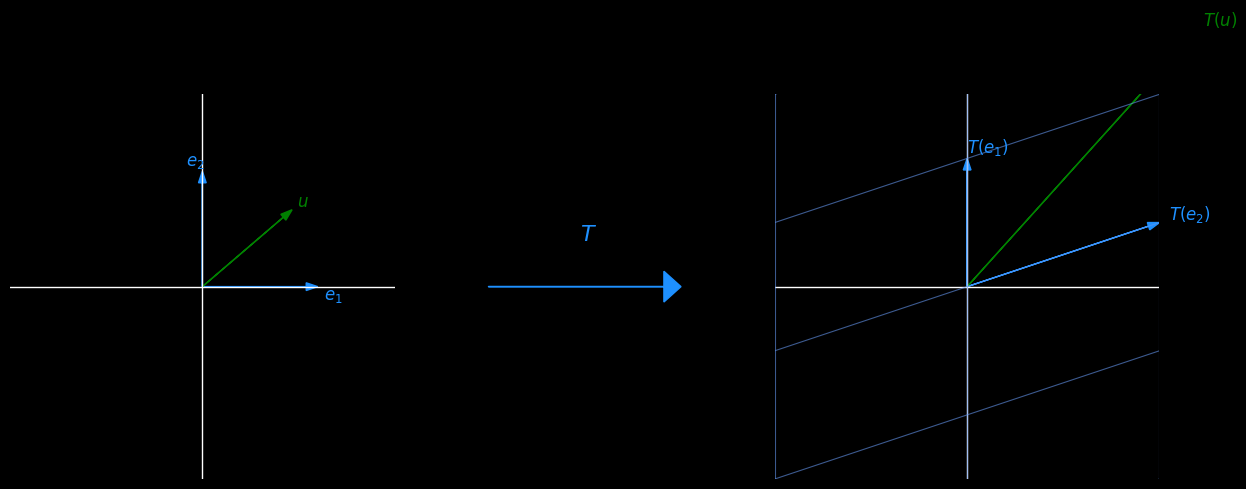
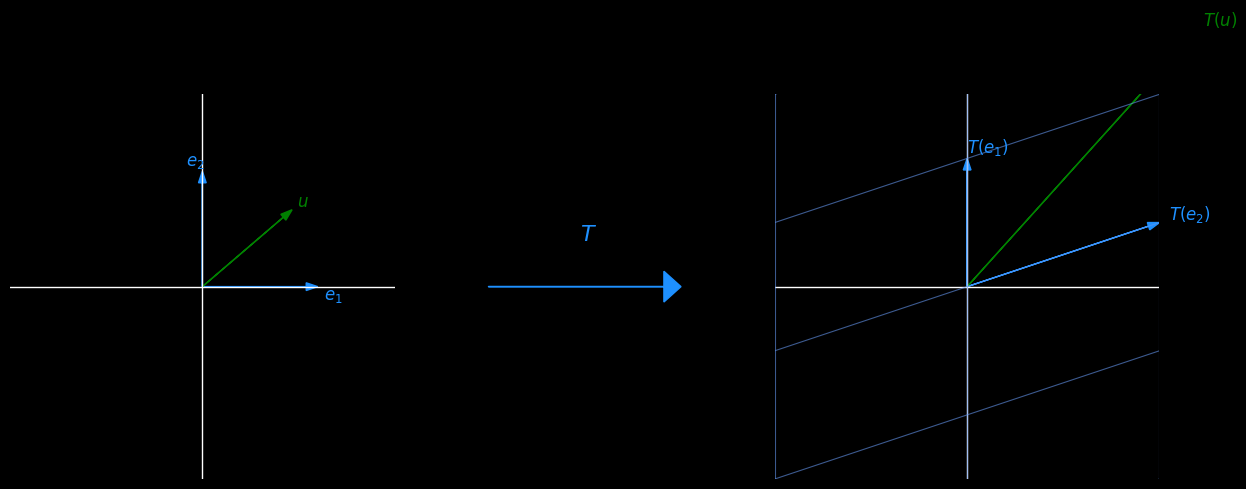

These figures' Python source, in order:
import numpy as np
import matplotlib.pyplot as plt

# ---------- Figure layout ----------
fig = plt.figure(figsize=(14, 5), facecolor="black")
gs = fig.add_gridspec(1, 3, width_ratios=[1, 0.4, 1])

# ---------- LEFT: domain ----------
ax1 = fig.add_subplot(gs[0, 0])
ax1.set_aspect('equal')
ax1.set_xlim(-3, 3)
ax1.set_ylim(-3, 3)
ax1.axis('off')
ax1.set_facecolor("black")

ax1.axhline(0, color='white', linewidth=1)
ax1.axvline(0, color='white', linewidth=1)

ax1.arrow(0, 0, 1.8, 0, head_width=0.12, head_length=0.18,
          length_includes_head=True, color='dodgerblue')
ax1.arrow(0, 0, 0, 1.8, head_width=0.12, head_length=0.18,
          length_includes_head=True, color='dodgerblue')

ax1.text(1.9, -0.2, r"$e_1$", color='dodgerblue', fontsize=12)
ax1.text(-0.25, 1.9, r"$e_2$", color='dodgerblue', fontsize=12)

u = np.array([1.4, 1.2])
ax1.arrow(0, 0, u[0], u[1], head_width=0.12, head_length=0.18,
          length_includes_head=True, color='green')
ax1.text(u[0]*1.05, u[1]*1.05, r"$u$", color='green', fontsize=12)

# ---------- MIDDLE: T arrow ----------
axm = fig.add_subplot(gs[0, 1])
axm.axis('off')
axm.set_facecolor("black")

axm.arrow(0.05, 0.5, 0.9, 0,
          transform=axm.transAxes,
          head_width=0.08, head_length=0.08,
          length_includes_head=True, color='dodgerblue')
axm.text(0.48, 0.62, r"$T$", transform=axm.transAxes,
         fontsize=16, color='dodgerblue')

# ---------- RIGHT: codomain ----------
ax2 = fig.add_subplot(gs[0, 2])
ax2.set_aspect('equal')
ax2.set_xlim(-3, 3)
ax2.set_ylim(-3, 3)
ax2.axis('off')
ax2.set_facecolor("black")

ax2.axhline(0, color='white', linewidth=1)
ax2.axvline(0, color='white', linewidth=1)

T = np.array([[0, 3],
              [2, 1]])

grid_vals = np.arange(-3, 4)
for x in grid_vals:
    p1 = T @ np.array([x, -3])
    p2 = T @ np.array([x,  3])
    ax2.plot([p1[0], p2[0]], [p1[1], p2[1]],
             color='cornflowerblue', linewidth=0.8, alpha=0.6)

for y in grid_vals:
    p1 = T @ np.array([-3, y])
    p2 = T @ np.array([ 3, y])
    ax2.plot([p1[0], p2[0]], [p1[1], p2[1]],
             color='cornflowerblue', linewidth=0.8, alpha=0.6)

Te1 = T @ np.array([1, 0])
Te2 = T @ np.array([0, 1])
Tu  = T @ u

ax2.arrow(0, 0, Te1[0], Te1[1],
          head_width=0.12, head_length=0.18,
          length_includes_head=True, color='dodgerblue')
ax2.arrow(0, 0, Te2[0], Te2[1],
          head_width=0.12, head_length=0.18,
          length_includes_head=True, color='dodgerblue')

ax2.text(Te1[0]*1.05, Te1[1]*1.05, r"$T(e_1)$",
         color='dodgerblue', fontsize=12)
ax2.text(Te2[0]*1.05, Te2[1]*1.05, r"$T(e_2)$",
         color='dodgerblue', fontsize=12)

# ---------- ADDED: arrow for T(u) ----------
ax2.arrow(0, 0, Tu[0], Tu[1],
          head_width=0.12, head_length=0.18,
          length_includes_head=True, color='green')
ax2.text(Tu[0]*1.02, Tu[1]*1.02, r"$T(u)$",
         color='green', fontsize=12)

plt.tight_layout()
plt.show()


import numpy as np
import matplotlib.pyplot as plt

# ---------- Figure layout ----------
fig = plt.figure(figsize=(14, 5), facecolor="black")
gs = fig.add_gridspec(1, 3, width_ratios=[1, 0.4, 1])

# ---------- LEFT: domain ----------
ax1 = fig.add_subplot(gs[0, 0])
ax1.set_aspect('equal')
ax1.set_xlim(-3, 3)
ax1.set_ylim(-3, 3)
ax1.axis('off')
ax1.set_facecolor("black")

ax1.axhline(0, color='white', linewidth=1)
ax1.axvline(0, color='white', linewidth=1)

ax1.arrow(0, 0, 1.8, 0, head_width=0.12, head_length=0.18,
          length_includes_head=True, color='dodgerblue')
ax1.arrow(0, 0, 0, 1.8, head_width=0.12, head_length=0.18,
          length_includes_head=True, color='dodgerblue')

ax1.text(1.9, -0.2, r"$e_1$", color='dodgerblue', fontsize=12)
ax1.text(-0.25, 1.9, r"$e_2$", color='dodgerblue', fontsize=12)

u = np.array([1.4, 1.2])
ax1.arrow(0, 0, u[0], u[1], head_width=0.12, head_length=0.18,
          length_includes_head=True, color='green')
ax1.text(u[0]*1.05, u[1]*1.05, r"$u$", color='green', fontsize=12)

# ---------- MIDDLE: T arrow ----------
axm = fig.add_subplot(gs[0, 1])
axm.axis('off')
axm.set_facecolor("black")

axm.arrow(0.05, 0.5, 0.9, 0,
          transform=axm.transAxes,
          head_width=0.08, head_length=0.08,
          length_includes_head=True, color='dodgerblue')
axm.text(0.48, 0.62, r"$T$", transform=axm.transAxes,
         fontsize=16, color='dodgerblue')

# ---------- RIGHT: codomain ----------
ax2 = fig.add_subplot(gs[0, 2])
ax2.set_aspect('equal')
ax2.set_xlim(-3, 3)
ax2.set_ylim(-3, 3)
ax2.axis('off')
ax2.set_facecolor("black")

ax2.axhline(0, color='white', linewidth=1)
ax2.axvline(0, color='white', linewidth=1)

T = np.array([[0, 3],
              [2, 1]])

grid_vals = np.arange(-3, 4)
for x in grid_vals:
    p1 = T @ np.array([x, -3])
    p2 = T @ np.array([x,  3])
    ax2.plot([p1[0], p2[0]], [p1[1], p2[1]],
             color='cornflowerblue', linewidth=0.8, alpha=0.6)

for y in grid_vals:
    p1 = T @ np.array([-3, y])
    p2 = T @ np.array([ 3, y])
    ax2.plot([p1[0], p2[0]], [p1[1], p2[1]],
             color='cornflowerblue', linewidth=0.8, alpha=0.6)

Te1 = T @ np.array([1, 0])
Te2 = T @ np.array([0, 1])
Tu  = T @ u

ax2.arrow(0, 0, Te1[0], Te1[1],
          head_width=0.12, head_length=0.18,
          length_includes_head=True, color='dodgerblue')
ax2.arrow(0, 0, Te2[0], Te2[1],
          head_width=0.12, head_length=0.18,
          length_includes_head=True, color='dodgerblue')

ax2.text(Te1[0]*1.05, Te1[1]*1.05, r"$T(e_1)$",
         color='dodgerblue', fontsize=12)
ax2.text(Te2[0]*1.05, Te2[1]*1.05, r"$T(e_2)$",
         color='dodgerblue', fontsize=12)

# ---------- ADDED: arrow for T(u) ----------
ax2.arrow(0, 0, Tu[0], Tu[1],
          head_width=0.12, head_length=0.18,
          length_includes_head=True, color='green')
ax2.text(Tu[0]*1.02, Tu[1]*1.02, r"$T(u)$",
         color='green', fontsize=12)

plt.tight_layout()
plt.show()
